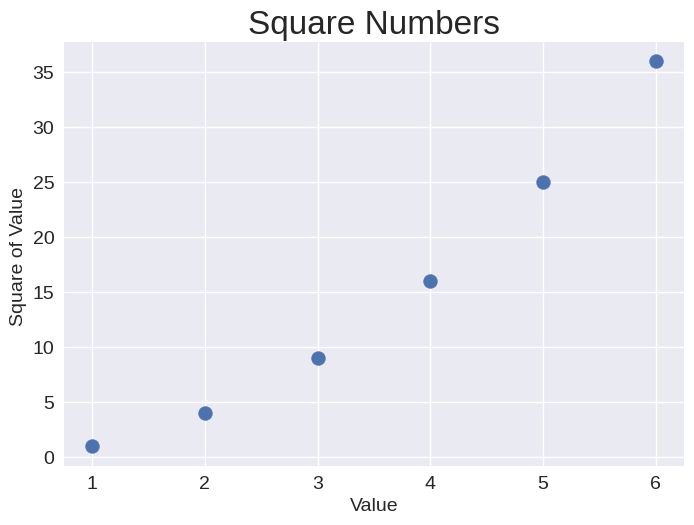

The matplotlib source for this figure:
import matplotlib.pyplot as plt 

x_values = [1, 2, 3, 4, 5, 6]
y_values = [1, 4, 9, 16, 25, 36]

plt.style.use('seaborn-v0_8')
fig, ax = plt.subplots()
ax.scatter(x_values, y_values, s=100)

#Set chart title and lable axes.
ax.set_title("Square Numbers", fontsize = 24)
ax.set_xlabel("Value", fontsize = 14)
ax.set_ylabel("Square of Value ", fontsize = 14)

#Set size of tick labels.
ax.tick_params(labelsize = 14)

plt.show()